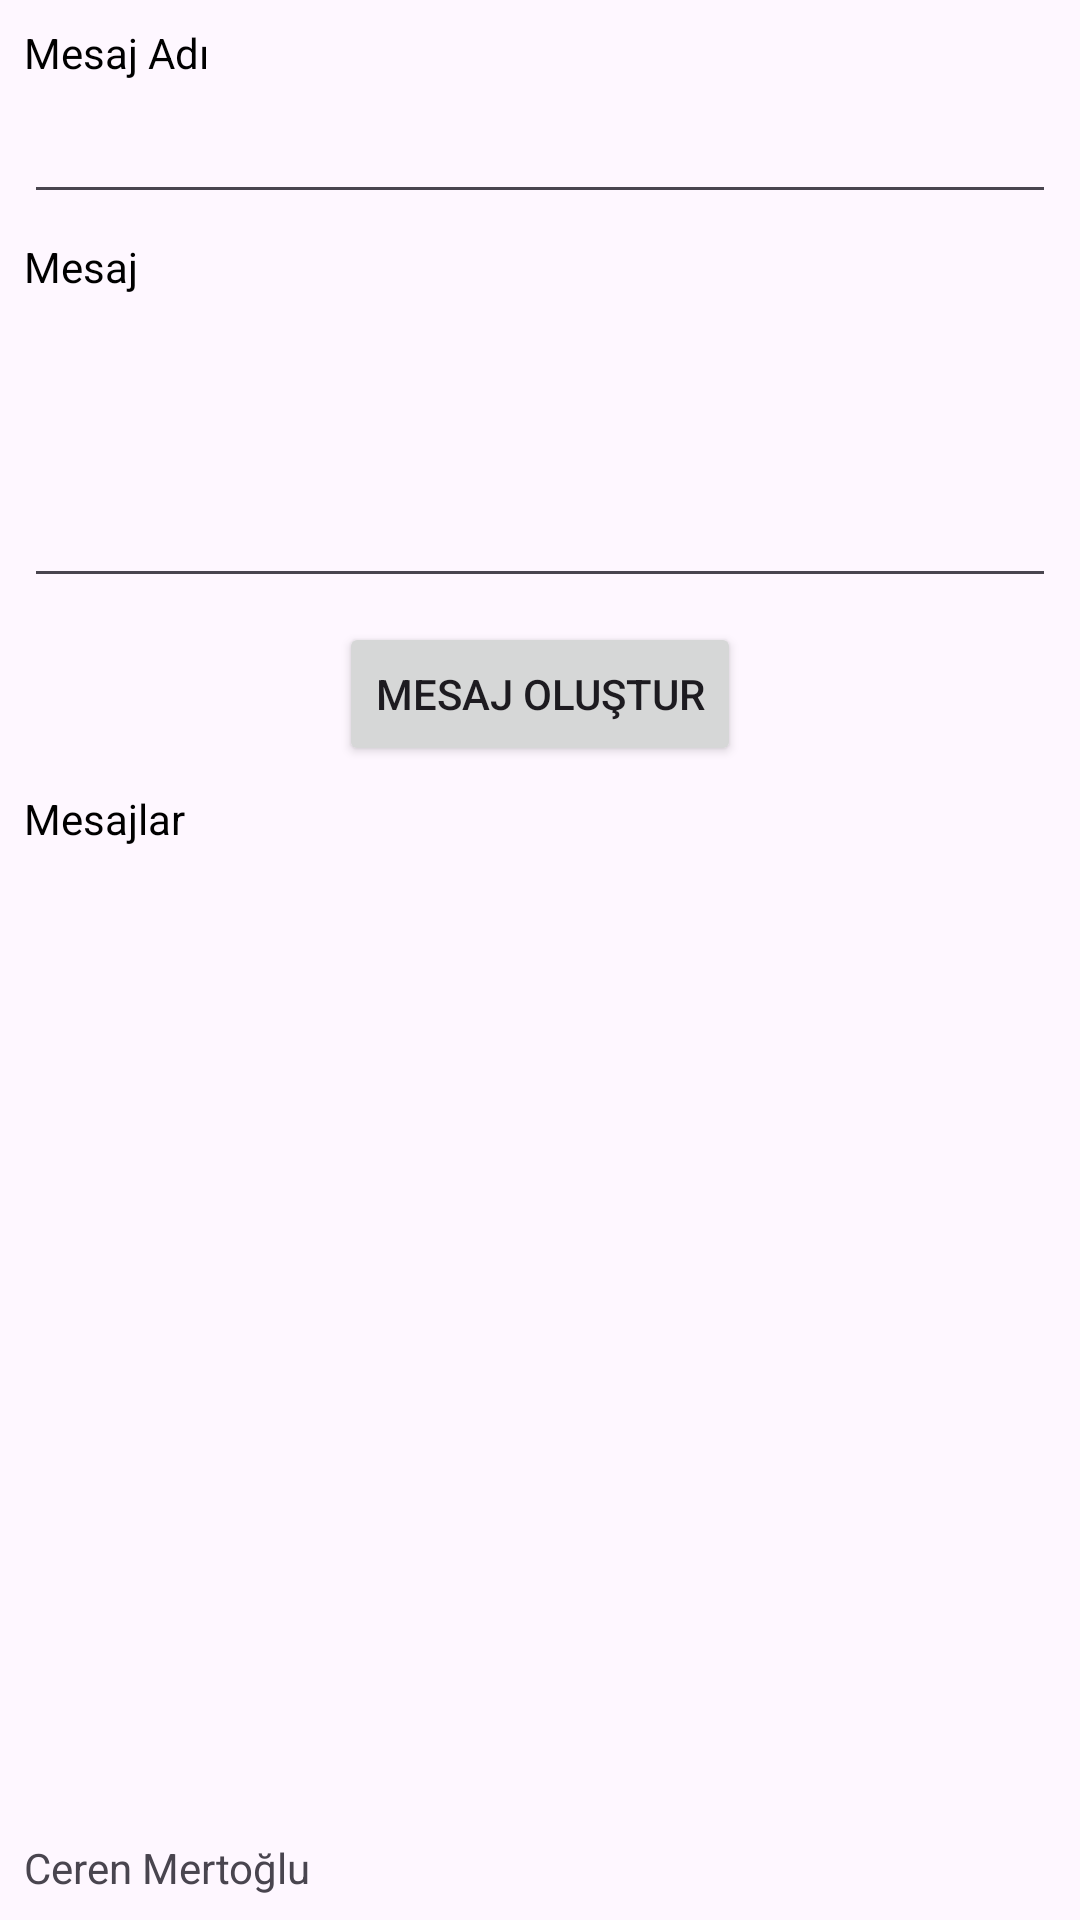

Here is an Android app screen rendered from its layout file. Give the layout XML and the strings, colors and styles it references.
<!-- AndroidManifest.xml: application theme Theme.Chitchat -->
<!-- res/layout/fragment_create_message.xml -->
<?xml version="1.0" encoding="utf-8"?>
<FrameLayout xmlns:android="http://schemas.android.com/apk/res/android"
    xmlns:tools="http://schemas.android.com/tools"
    android:layout_width="match_parent"
    android:layout_height="match_parent"
    tools:context=".ui.createmessage.CreateMessageFragment">

    <LinearLayout
        android:layout_width="match_parent"
        android:layout_height="match_parent"
        android:orientation="vertical">

        <LinearLayout
            android:layout_width="match_parent"
            android:layout_height="0dp"
            android:layout_weight="1"
            android:orientation="vertical"
            android:padding="8dp">

            <TextView
                android:id="@+id/textView7"
                android:layout_width="match_parent"
                android:layout_height="wrap_content"
                android:text="Mesaj Adı"
                android:textColor="#000000" />

            <EditText
                android:id="@+id/createmessage_messageNameEditText"
                android:layout_width="match_parent"
                android:layout_height="wrap_content"
                android:layout_marginTop="4dp"
                android:ems="10"
                android:inputType="text"
                android:paddingLeft="16dp"
                android:paddingTop="8dp"
                android:paddingRight="16dp"
                android:paddingBottom="8dp"
                tools:ignore="SpeakableTextPresentCheck,TouchTargetSizeCheck" />

            <TextView
                android:id="@+id/textView9"
                android:layout_width="match_parent"
                android:layout_height="wrap_content"
                android:layout_marginTop="8dp"
                android:text="Mesaj"
                android:textColor="#000000" />

            <EditText
                android:id="@+id/createmessage_messageDescriptionEditText"
                android:layout_width="match_parent"
                android:layout_height="97dp"
                android:layout_marginTop="4dp"
                android:ems="10"
                android:gravity="top|left"
                android:inputType="textMultiLine|text"
                android:paddingLeft="16dp"
                android:paddingTop="8dp"
                android:paddingRight="16dp"
                android:paddingBottom="8dp"
                tools:ignore="SpeakableTextPresentCheck" />

            <Button
                android:id="@+id/createmessage_createMessageButton"
                android:layout_width="wrap_content"
                android:layout_height="wrap_content"
                android:layout_gravity="center"
                android:layout_marginTop="8dp"
                android:text="Mesaj oluştur" />

            <TextView
                android:id="@+id/textView10"
                android:layout_width="match_parent"
                android:layout_height="wrap_content"
                android:layout_marginTop="8dp"
                android:text="Mesajlar"
                android:textColor="#000000" />

            <androidx.recyclerview.widget.RecyclerView
                android:id="@+id/createmessage_messagesRecyclerView"
                android:layout_width="match_parent"
                android:layout_height="0dp"
                android:layout_marginTop="4dp"
                android:layout_weight="1" />
        </LinearLayout>

        <TextView
            android:id="@+id/textView6"
            android:layout_width="match_parent"
            android:layout_height="wrap_content"
            android:layout_weight="0"
            android:padding="8dp"
            android:text="Ceren Mertoğlu" />
    </LinearLayout>
</FrameLayout>
<!-- resources referenced by this layout -->
<resources>
  <style name="Theme.Chitchat" parent="Base.Theme.Chitchat" />
  <style name="Base.Theme.Chitchat" parent="Theme.Material3.DayNight.NoActionBar">
          
          
      </style>
</resources>
